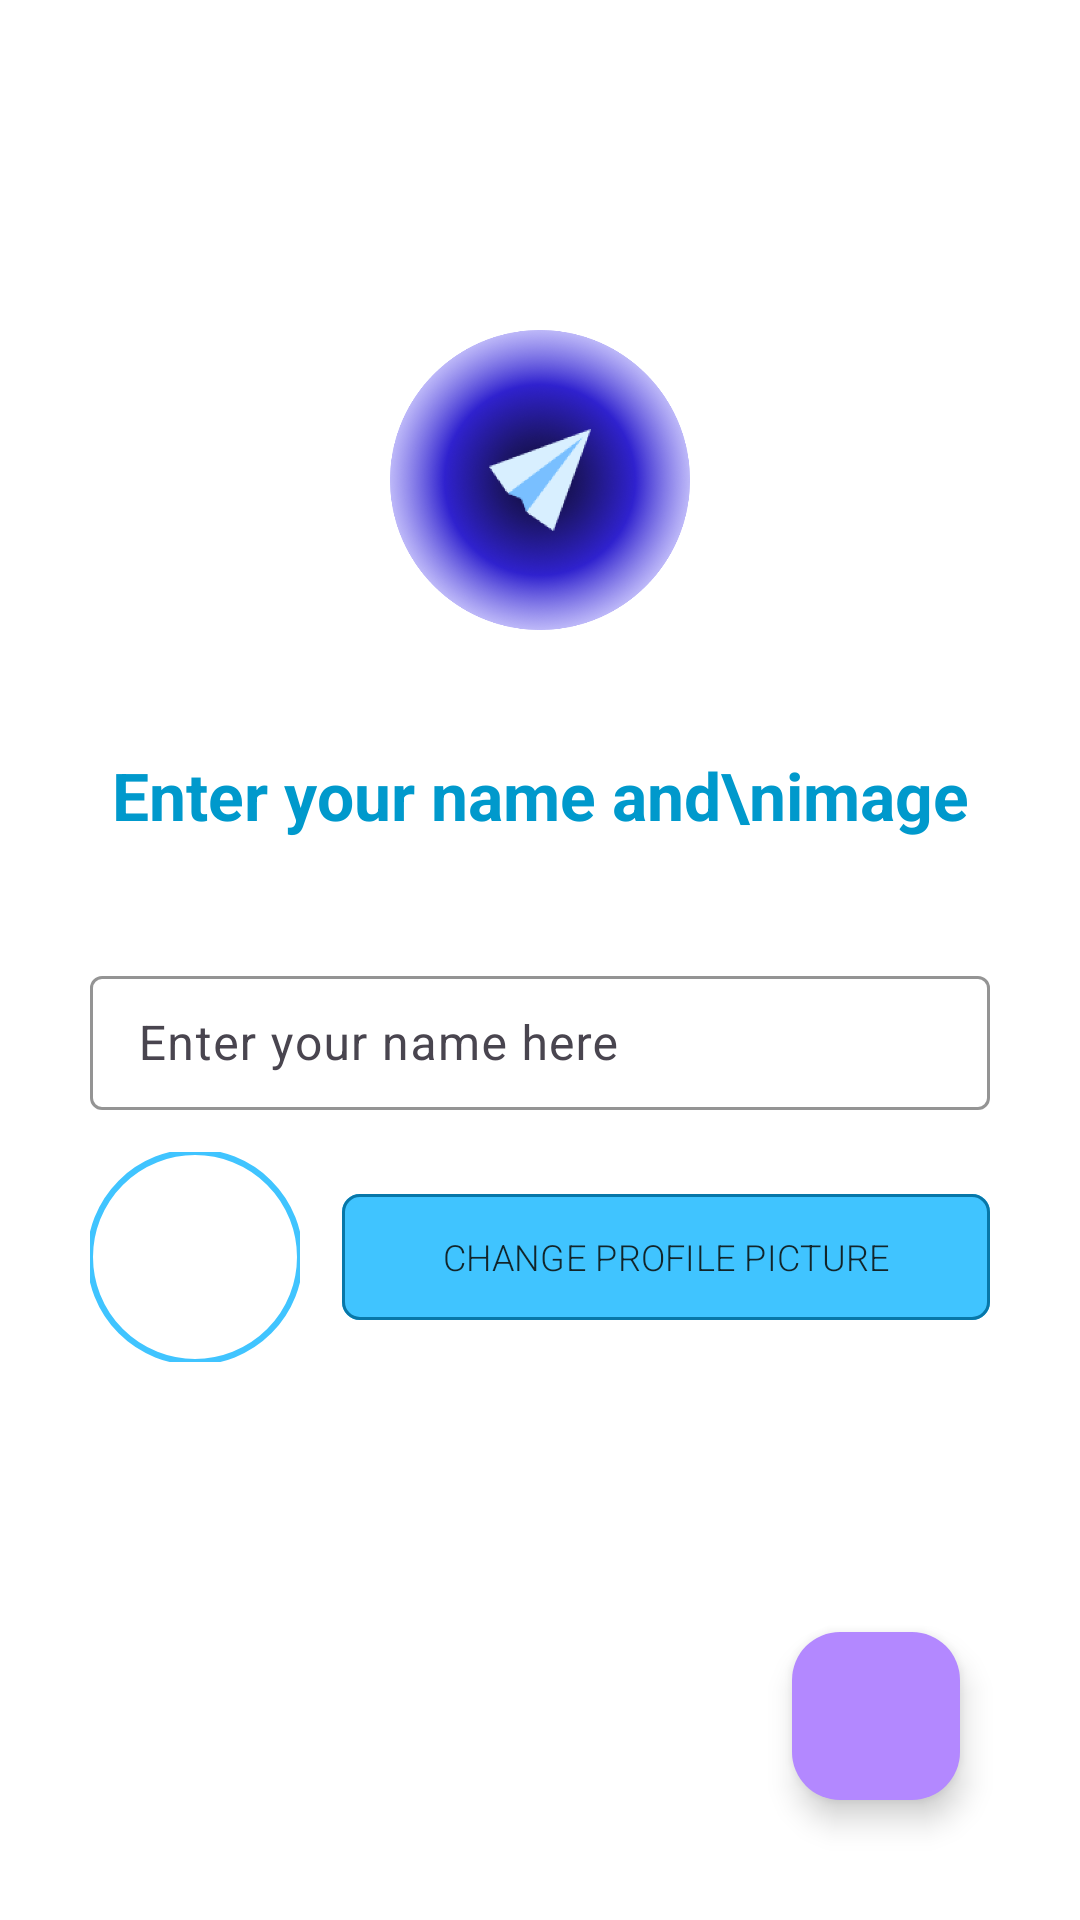

Write the Android layout XML for this screen, with the resource values it uses.
<!-- AndroidManifest.xml: application theme Theme.NeoChat -->
<!-- res/layout/fragment_login.xml -->
<?xml version="1.0" encoding="utf-8"?>
<androidx.constraintlayout.widget.ConstraintLayout xmlns:android="http://schemas.android.com/apk/res/android"
    xmlns:app="http://schemas.android.com/apk/res-auto"
    xmlns:tools="http://schemas.android.com/tools"
    android:layout_width="match_parent"
    android:layout_height="match_parent"
    android:fitsSystemWindows="true"
    tools:context=".view.fragments.LoginFragment">

    <ImageView
        android:id="@+id/imageView"
        android:layout_width="100dp"
        android:layout_height="100dp"
        android:src="@drawable/base_icon"
        app:layout_constraintBottom_toTopOf="@+id/textInputLayout"
        app:layout_constraintEnd_toEndOf="parent"
        app:layout_constraintStart_toStartOf="parent"
        app:layout_constraintTop_toTopOf="parent" />

    <TextView
        android:id="@+id/textView2"
        android:layout_width="wrap_content"
        android:layout_height="wrap_content"
        android:padding="10dp"
        android:text="Enter your name and\nimage"
        android:textAlignment="center"
        android:textColor="#0099CC"
        android:textSize="22sp"
        android:textStyle="bold"
        app:layout_constraintBottom_toTopOf="@+id/textInputLayout"
        app:layout_constraintEnd_toEndOf="@+id/textInputLayout"
        app:layout_constraintStart_toStartOf="@+id/textInputLayout"
        app:layout_constraintTop_toBottomOf="@+id/imageView" />

    <com.google.android.material.textfield.TextInputLayout
        android:id="@+id/textInputLayout"
        android:layout_width="300dp"
        android:layout_height="50dp"
        android:layout_marginTop="320dp"
        app:boxStrokeColor="#0099CC"
        app:hintTextColor="#0099CC"
        app:layout_constraintEnd_toEndOf="parent"
        app:layout_constraintStart_toStartOf="parent"
        app:layout_constraintTop_toTopOf="parent">

        <com.google.android.material.textfield.TextInputEditText
            android:id="@+id/name_users_email"
            style="@style/Widget.Material3.TextInputEditText.OutlinedBox.Dense"
            android:layout_width="match_parent"
            android:layout_height="match_parent"
            android:hint="Enter your name here"
            android:textColor="@color/text_dark_light_all"
            android:textSize="16sp" />

    </com.google.android.material.textfield.TextInputLayout>

    <com.google.android.material.imageview.ShapeableImageView
        android:id="@+id/profile_picture"
        android:layout_width="70dp"
        android:layout_height="70dp"
        android:layout_marginTop="14dp"
        android:scaleType="centerCrop"
        android:src="@drawable/default_email_users_image"
        app:layout_constraintStart_toStartOf="@+id/textInputLayout"
        app:layout_constraintTop_toBottomOf="@+id/textInputLayout"
        app:shapeAppearance="@style/ShapedImage_round"
        app:strokeColor="@color/header_dark_light"
        app:strokeWidth="2dp" />

    <com.google.android.material.button.MaterialButton
        android:id="@+id/change_picture"
        android:layout_width="0dp"
        android:layout_height="50dp"
        android:layout_marginStart="14dp"
        android:fontFamily="sans-serif-light"
        android:text="change profile picture"
        android:textAllCaps="true"
        android:textColor="@color/text_dark_light_all"
        android:textSize="12sp"
        app:backgroundTint="@color/header_dark_light"
        app:cornerRadius="6dp"
        app:layout_constraintBottom_toBottomOf="@+id/profile_picture"
        app:layout_constraintEnd_toEndOf="@+id/textInputLayout"
        app:layout_constraintStart_toEndOf="@+id/profile_picture"
        app:layout_constraintTop_toTopOf="@+id/profile_picture"
        app:strokeColor="@color/mess_color_lighter"
        app:strokeWidth="1dp" />

    <com.google.android.material.floatingactionbutton.FloatingActionButton
        android:id="@+id/start_neoChat"
        android:layout_width="wrap_content"
        android:layout_height="wrap_content"
        android:layout_marginEnd="40dp"
        android:layout_marginBottom="40dp"
        android:clickable="true"
        app:backgroundTint="#B388FF"
        app:tint="@android:color/background_light"
        android:src="@drawable/baseline_arrow_forward_24"
        app:layout_constraintBottom_toBottomOf="parent"
        app:layout_constraintEnd_toEndOf="parent" />


</androidx.constraintlayout.widget.ConstraintLayout>
<!-- resources referenced by this layout -->
<resources>
  <color name="header_dark_light">#40C4FF</color>
  <color name="mess_color_lighter">#0877A8</color>
  <color name="text_dark_light_all">#12252A</color>
  <!-- drawable base_icon: png bitmap (drawable, 381505 bytes) -->
  <style name="ShapedImage_round">
          <item name="cornerSize">50%</item>
      </style>
  <style name="Theme.NeoChat" parent="Theme.Material3.Light.NoActionBar">
  
          <item name="android:windowTranslucentStatus">true</item>
          <item name="windowActionBar">false</item>
          <item name="windowNoTitle">true</item>
          <item name="windowActionBarOverlay">false</item>
  
          <item name="android:colorBackground">@color/white</item>
          <item name="android:colorPrimaryDark">#414750</item>
          <item name="android:colorPrimary">#486EA6</item>
          <item name="android:navigationBarColor">#000000</item>
          <item name="android:windowContentOverlay">@null</item>
  
          
          <item name="colorPrimary">@color/purple_500</item>
          <item name="colorPrimaryVariant">@color/purple_700</item>
          <item name="colorOnPrimary">@color/white</item>
          
          <item name="colorSecondary">@color/teal_200</item>
          <item name="colorSecondaryVariant">@color/teal_700</item>
          <item name="colorOnSecondary">@color/black</item>
          
          <item name="android:statusBarColor">?attr/colorPrimaryVariant</item>
          
      </style>
  <color name="white">#FFFFFFFF</color>
  <color name="purple_500">#FF6200EE</color>
  <color name="purple_700">#FF3700B3</color>
  <color name="teal_200">#FF03DAC5</color>
  <color name="teal_700">#FF018786</color>
  <color name="black">#FF000000</color>
</resources>
